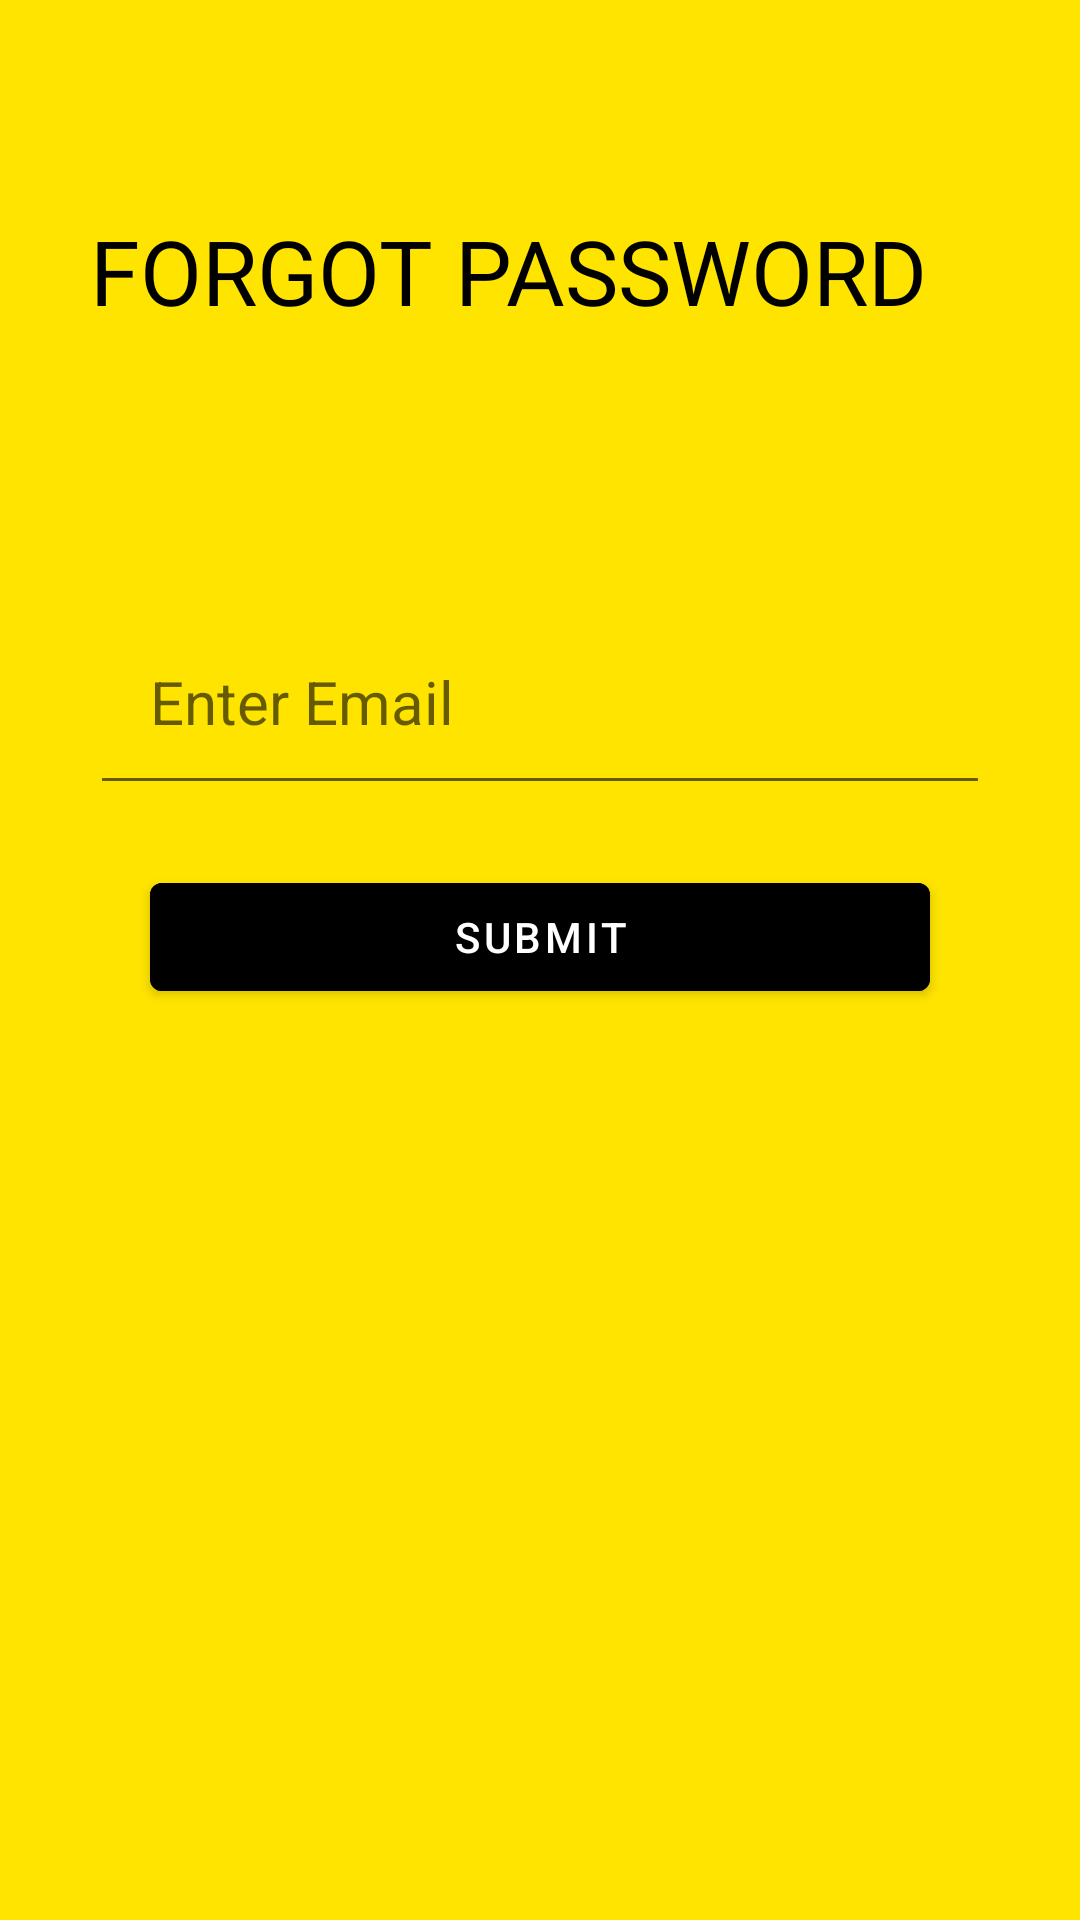

This screen was rendered from an Android layout file. Write that file and the resources it references.
<!-- AndroidManifest.xml: application theme Theme.ProjectVersion00 -->
<!-- res/layout/activity_forgot_password.xml -->
<?xml version="1.0" encoding="utf-8"?>
<ScrollView xmlns:android="http://schemas.android.com/apk/res/android"
    xmlns:app="http://schemas.android.com/apk/res-auto"
    xmlns:tools="http://schemas.android.com/tools"
    android:layout_width="match_parent"
    android:layout_height="match_parent"
    android:background="@color/colorPrimary"
    android:padding="30dp"
    tools:context=".Common.ForgotPassword">

    <LinearLayout
        android:layout_width="match_parent"
        android:layout_height="wrap_content"
        android:orientation="vertical">


        <TextView
            android:layout_width="wrap_content"
            android:layout_height="wrap_content"
            android:layout_marginTop="40dp"
            android:text="Forgot Password"
            android:textAllCaps="true"
            android:textColor="@color/black"
            android:textSize="30sp" />

        <LinearLayout
            android:layout_width="match_parent"
            android:layout_height="wrap_content"
            android:layout_marginTop="80dp"
            android:orientation="vertical">

            <com.google.android.material.textfield.TextInputLayout
                style="@style/Widget.Design.TextInputLayout"
                android:layout_width="match_parent"
                android:layout_height="wrap_content"
                android:hint="Enter Email"
                app:boxStrokeColor="@color/black"
                app:boxStrokeWidthFocused="2dp"
                app:hintTextColor="@color/black"
                app:startIconDrawable="@drawable/ic_baseline_person_24"
                app:startIconTint="@color/black">

                <com.google.android.material.textfield.TextInputEditText
                    android:id="@+id/f_email"
                    android:layout_width="match_parent"
                    android:layout_height="match_parent"
                    android:inputType="text"
                    android:padding="20dp"
                    android:textColor="@color/black"
                    android:textSize="20sp" />

            </com.google.android.material.textfield.TextInputLayout>





            <com.google.android.material.button.MaterialButton
                android:id="@+id/send"
                android:layout_width="match_parent"
                android:layout_height="match_parent"
                android:layout_margin="20dp"
                android:text="Submit"
                android:onClick="submit"
                android:textColor="@color/white"
                app:strokeColor="@color/black"
                app:strokeWidth="5dp"
                app:backgroundTint="@color/black" />



        </LinearLayout>
    </LinearLayout>

</ScrollView>
<!-- resources referenced by this layout -->
<resources>
  <color name="black">#000000</color>
  <color name="colorPrimary">#ffe400</color>
  <color name="white">#FFFFFFFF</color>
  <style name="Theme.ProjectVersion00" parent="Theme.MaterialComponents.DayNight.NoActionBar">
          
          <item name="colorPrimary">@color/colorPrimary</item>
          <item name="colorPrimaryDark">@color/ColorPrimaryDark</item>
          <item name="colorAccent">@color/colorAccent</item>
          <item name="pinViewStyle">@style/PinWidget.PinView</item>
      </style>
  <color name="ColorPrimaryDark">#FFEB3B</color>
  <color name="colorAccent">#272727</color>
</resources>
